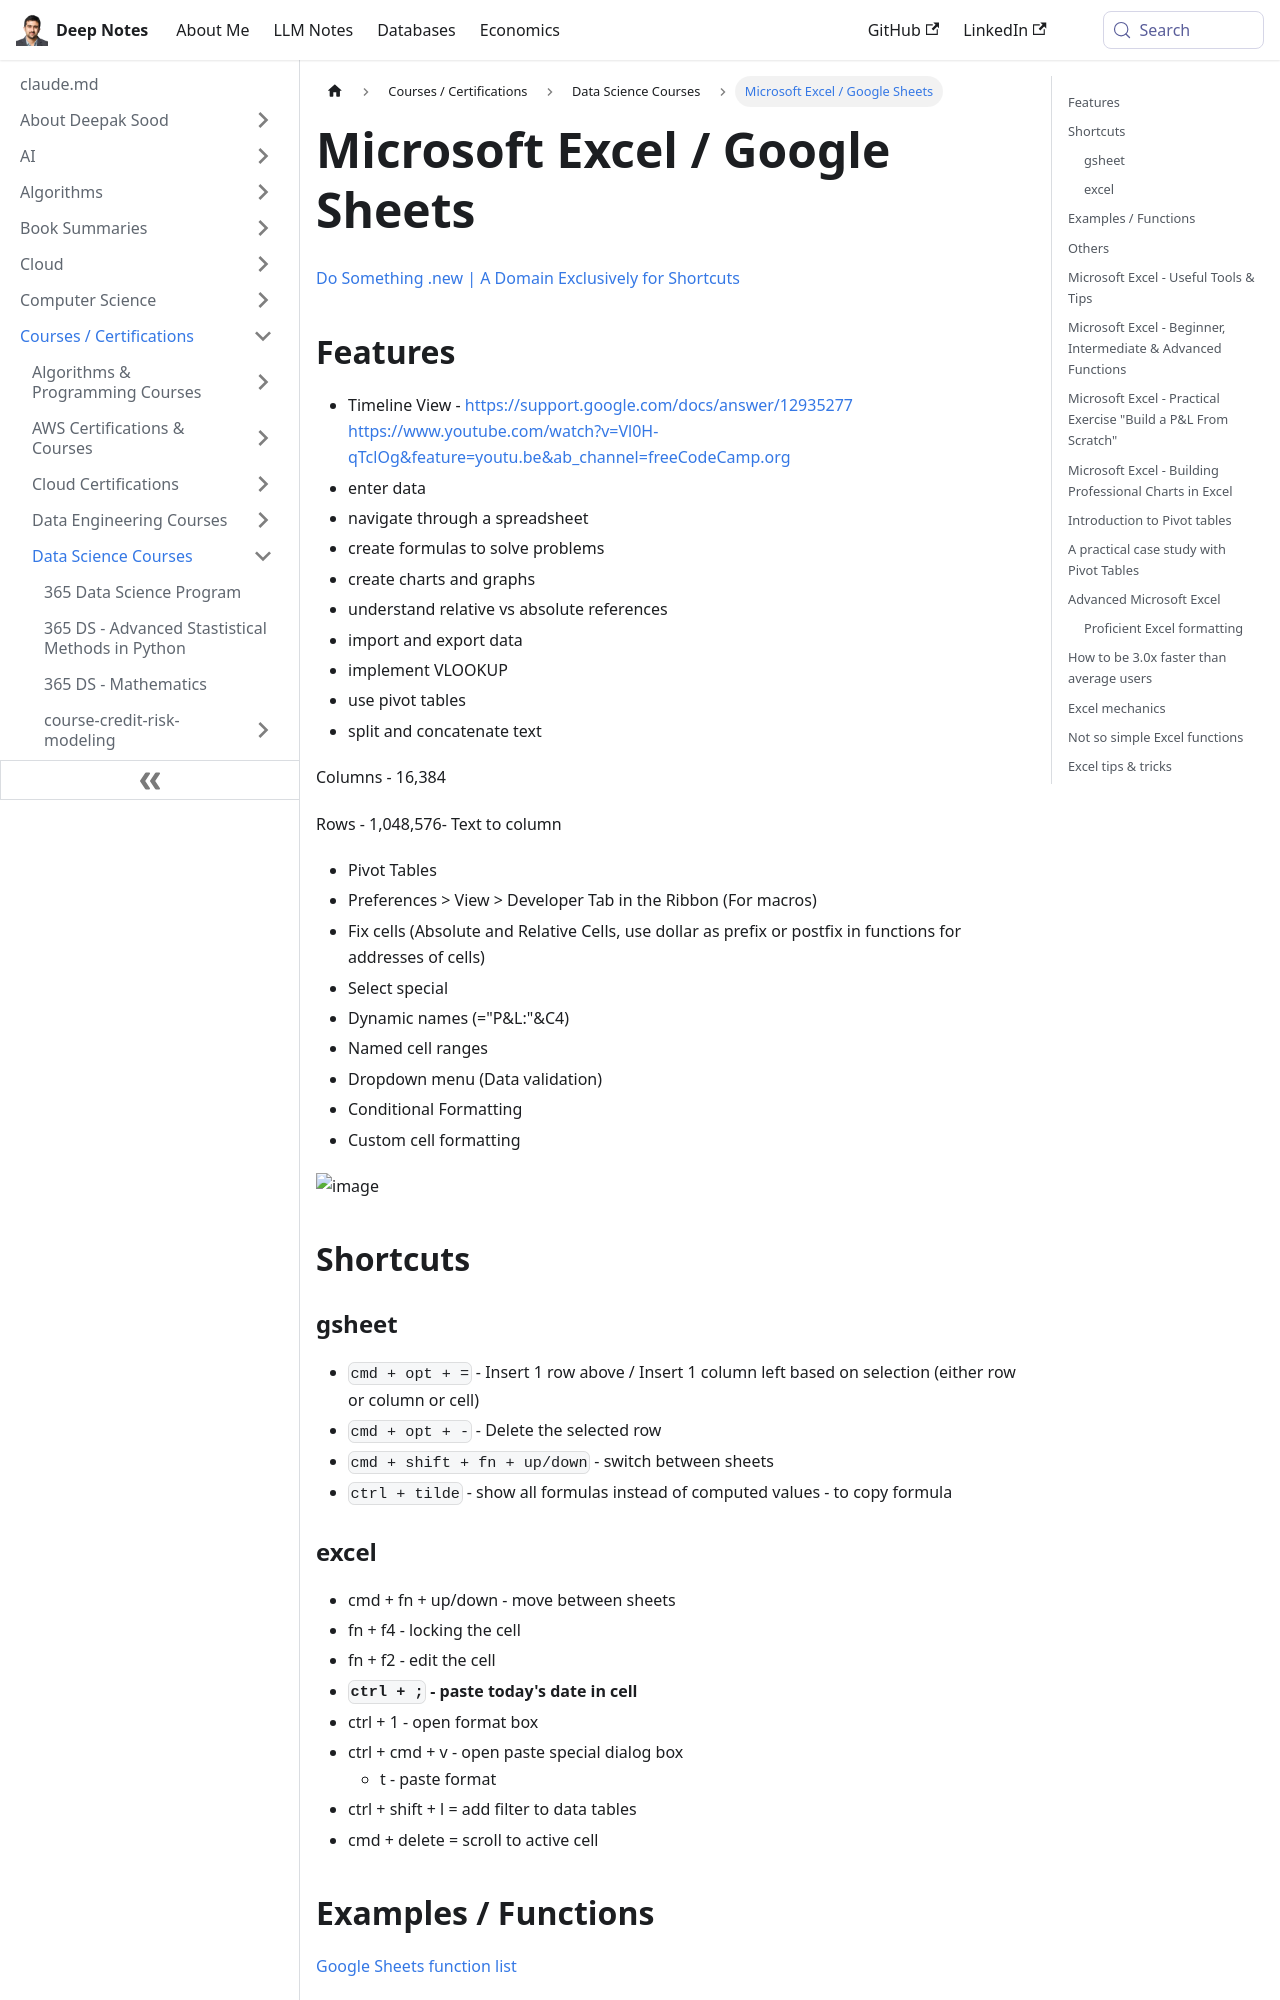

repository: deepaksood619/deepaksood619.github.io · page: courses/microsoft-excel-google-sheets/index.html · generator: docusaurus

# Microsoft Excel / Google Sheets

## Features

- Timeline View

https://support.google.com/docs/answer/12935277 https://www.youtube.com/watch?v=Vl0H-qTclOg&feature=youtu.be&ab_channel=freeCodeCamp.org

- enter data
- navigate through a spreadsheet
- create formulas to solve problems
- create charts and graphs
- understand relative vs absolute references
- import and export data
- implement VLOOKUP
- use pivot tables
- split and concatenate text
Columns - 16,384

Rows - 1,048,576- Text to column

- Pivot Tables
- Preferences > View > Developer Tab in the Ribbon (For macros)
- Fix cells (Absolute and Relative Cells, use dollar as prefix or postfix in functions for addresses of cells)
- Select special
- Dynamic names (="P&L:"&C4)
- Named cell ranges
- Dropdown menu (Data validation)
- Conditional Formatting
- Custom cell formatting

![image](../../media/Intro-to-Microsoft-Excel-Google-Sheets-image1.jpg)

## Shortcuts

- cmd + fn + up/down - move between sheets
- fn + f4 - locking the cell
- fn + f2 - edit the cell
- **`ctrl + ;` - paste today's date in cell**
- ctrl + 1 - open format box
- ctrl + cmd + v - open paste special dialog box
  - t - paste format
- ctrl + shift + l = add filter to data tables
- cmd + delete = scroll to active cell
